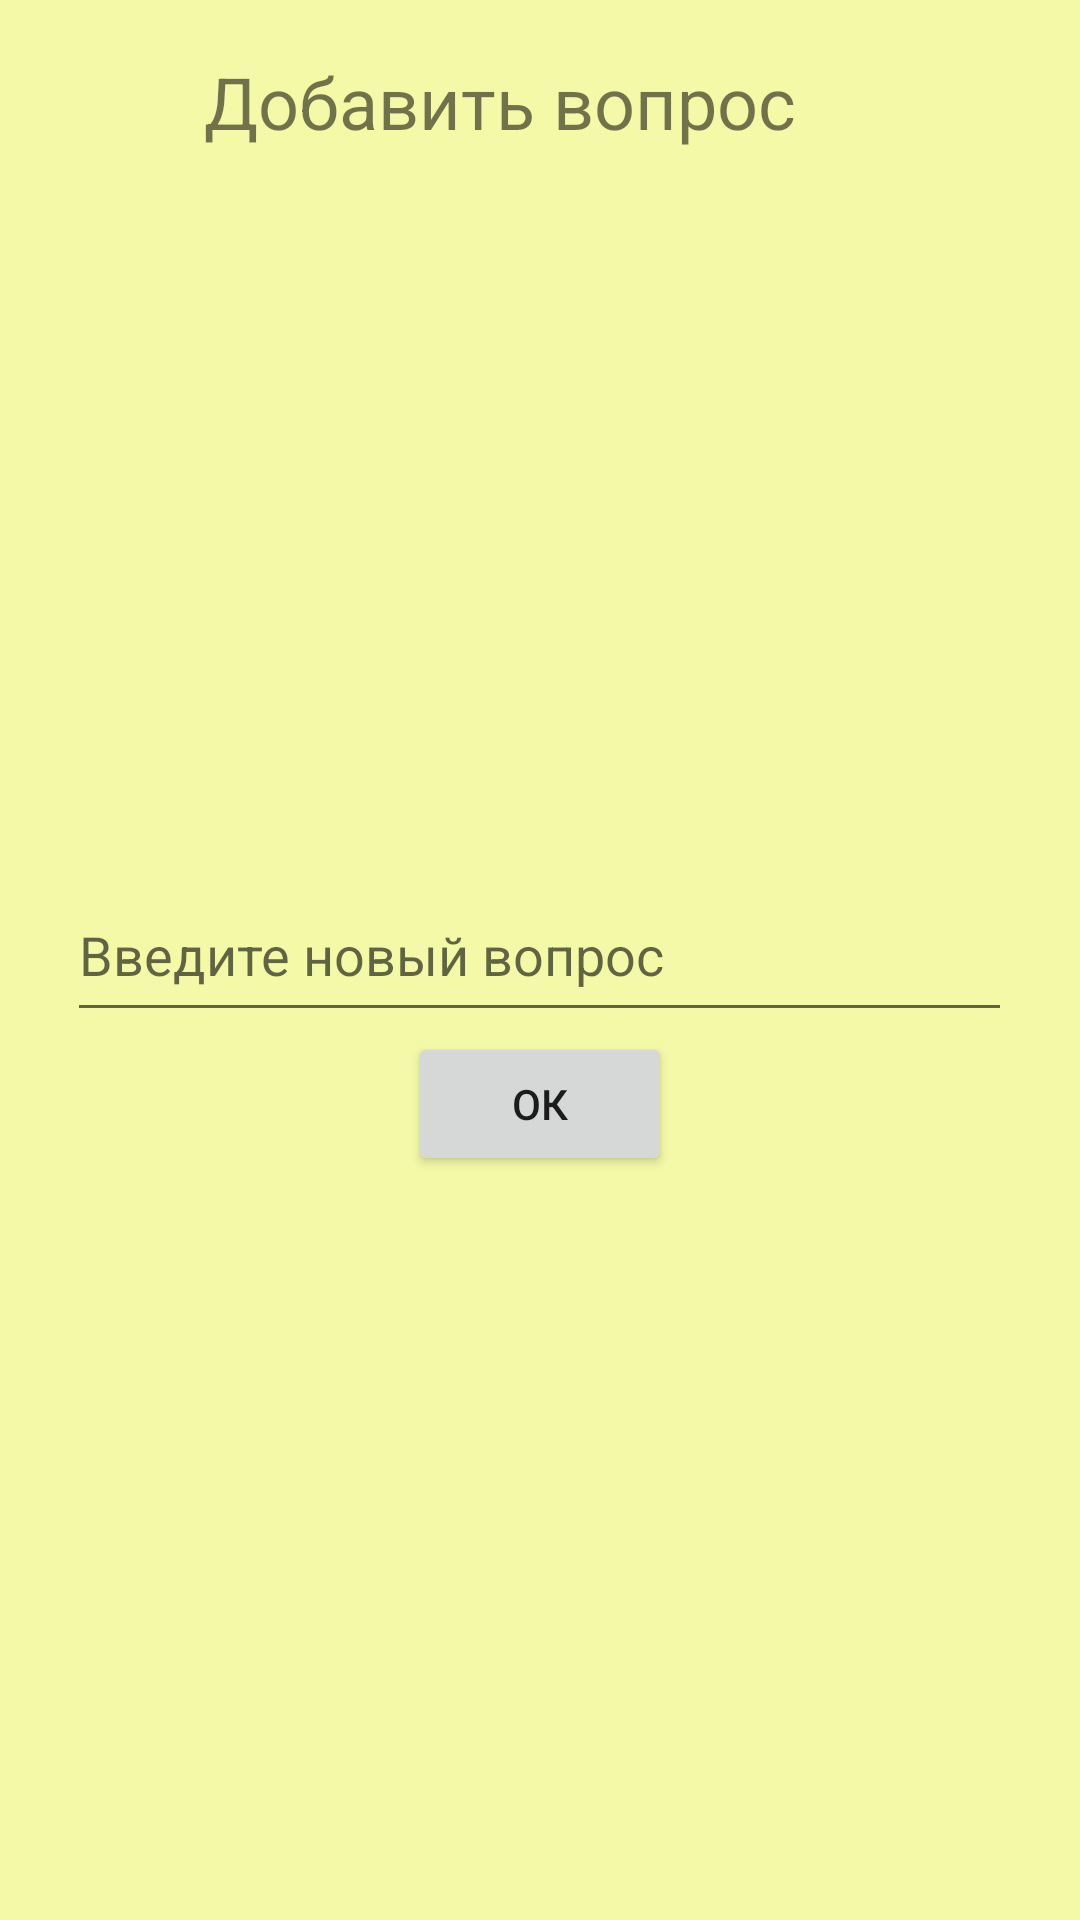

Reconstruct the res/layout file that produces this screen, plus the resources it refers to.
<!-- AndroidManifest.xml: application theme Theme.TruthOrDareGame -->
<!-- res/layout/activity_add_new_content.xml -->
<?xml version="1.0" encoding="utf-8"?>
<layout xmlns:android="http://schemas.android.com/apk/res/android"
    xmlns:app="http://schemas.android.com/apk/res-auto"
    xmlns:tools="http://schemas.android.com/tools">

    <RelativeLayout android:id="@+id/SettingsActivityRelativeLayout"
        android:layout_width="fill_parent"
        android:layout_height="fill_parent"
        android:background="@color/color_primary">

        <ImageButton
            android:id="@+id/buttonAddContentBack"
            android:layout_width="wrap_content"
            android:layout_height="wrap_content"
            android:layout_alignParentStart="true"
            android:layout_marginStart="10dp"
            android:layout_marginTop="10dp"
            android:background="@null"
            android:minWidth="48dp"
            android:minHeight="48dp"
            android:scaleType="fitCenter"
            app:srcCompat="@drawable/ic_baseline_arrow_back_24"
            tools:ignore="SpeakableTextPresentCheck" />

        <TextView
            android:id="@+id/textSettings"
            android:layout_width="wrap_content"
            android:layout_height="wrap_content"
            android:layout_marginStart="10dp"
            android:layout_marginTop="10dp"
            android:gravity="center"
            android:layout_toEndOf="@+id/buttonAddContentBack"
            android:minWidth="48dp"
            android:minHeight="48dp"
            android:text="Добавить вопрос"
            android:textAlignment="center"
            android:textSize="24sp" />

        <EditText
            android:id="@+id/editTextAddNewContent"
            android:layout_width="wrap_content"
            android:layout_height="wrap_content"
            android:layout_centerInParent="true"
            android:ems="15"
            android:gravity="start|top"
            android:hint="Введите новый вопрос"
            android:inputType="textMultiLine"
            android:minHeight="48dp" />

        <Button
            android:id="@+id/buttonAddNewContentOK"
            android:layout_width="wrap_content"
            android:layout_height="wrap_content"
            android:layout_centerInParent="true"
            android:layout_below="@+id/editTextAddNewContent"
            android:text="ОК" />

    </RelativeLayout>
</layout>
<!-- resources referenced by this layout -->
<resources>
  <color name="color_primary">#F3F9A7</color>
  <style name="Theme.TruthOrDareGame" parent="Theme.MaterialComponents.DayNight.DarkActionBar">
          
          <item name="colorPrimary">#CAC531</item>
          <item name="colorPrimaryVariant">#CAC531</item>
          <item name="colorOnPrimary">@color/white</item>
          
          <item name="colorSecondary">@color/teal_200</item>
          <item name="colorSecondaryVariant">@color/teal_700</item>
          <item name="colorOnSecondary">@color/black</item>
          
          <item name="android:statusBarColor" tools:targetApi="l">?attr/colorPrimaryVariant</item>
          
      </style>
  <color name="white">#FFFFFFFF</color>
  <color name="teal_200">#FF03DAC5</color>
  <color name="teal_700">#FF018786</color>
  <color name="black">#FF000000</color>
</resources>
